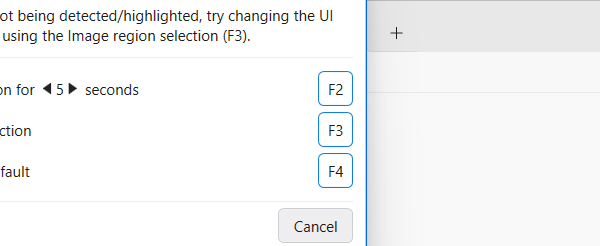
Workflow: Sequence

Step 1: Attach Window 'notepad.exe File_123421...' in window 'File_123421.txt - Notepad' (notepad.exe)

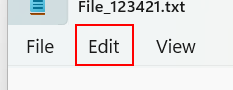
Step 2: click on the element

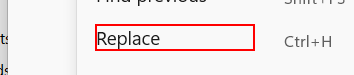
Step 3: click on the text 'Replace' in window '*File_123421.txt - Notepad' (notepad.exe)

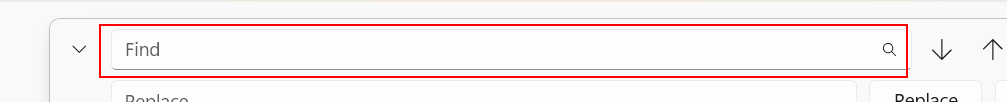
Step 4: type a value into the editable text

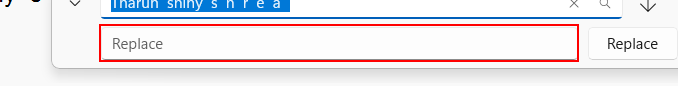
Step 5: type a value into the editable text in window '*File_123421.txt - Notepad' (notepad.exe)

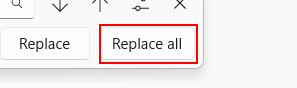
Step 6: click on the editable text in window '*File_123421.txt - Notepad' (notepad.exe)

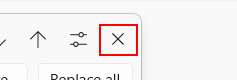
Step 7: click on the editable text in window '*File_123421.txt - Notepad' (notepad.exe)
